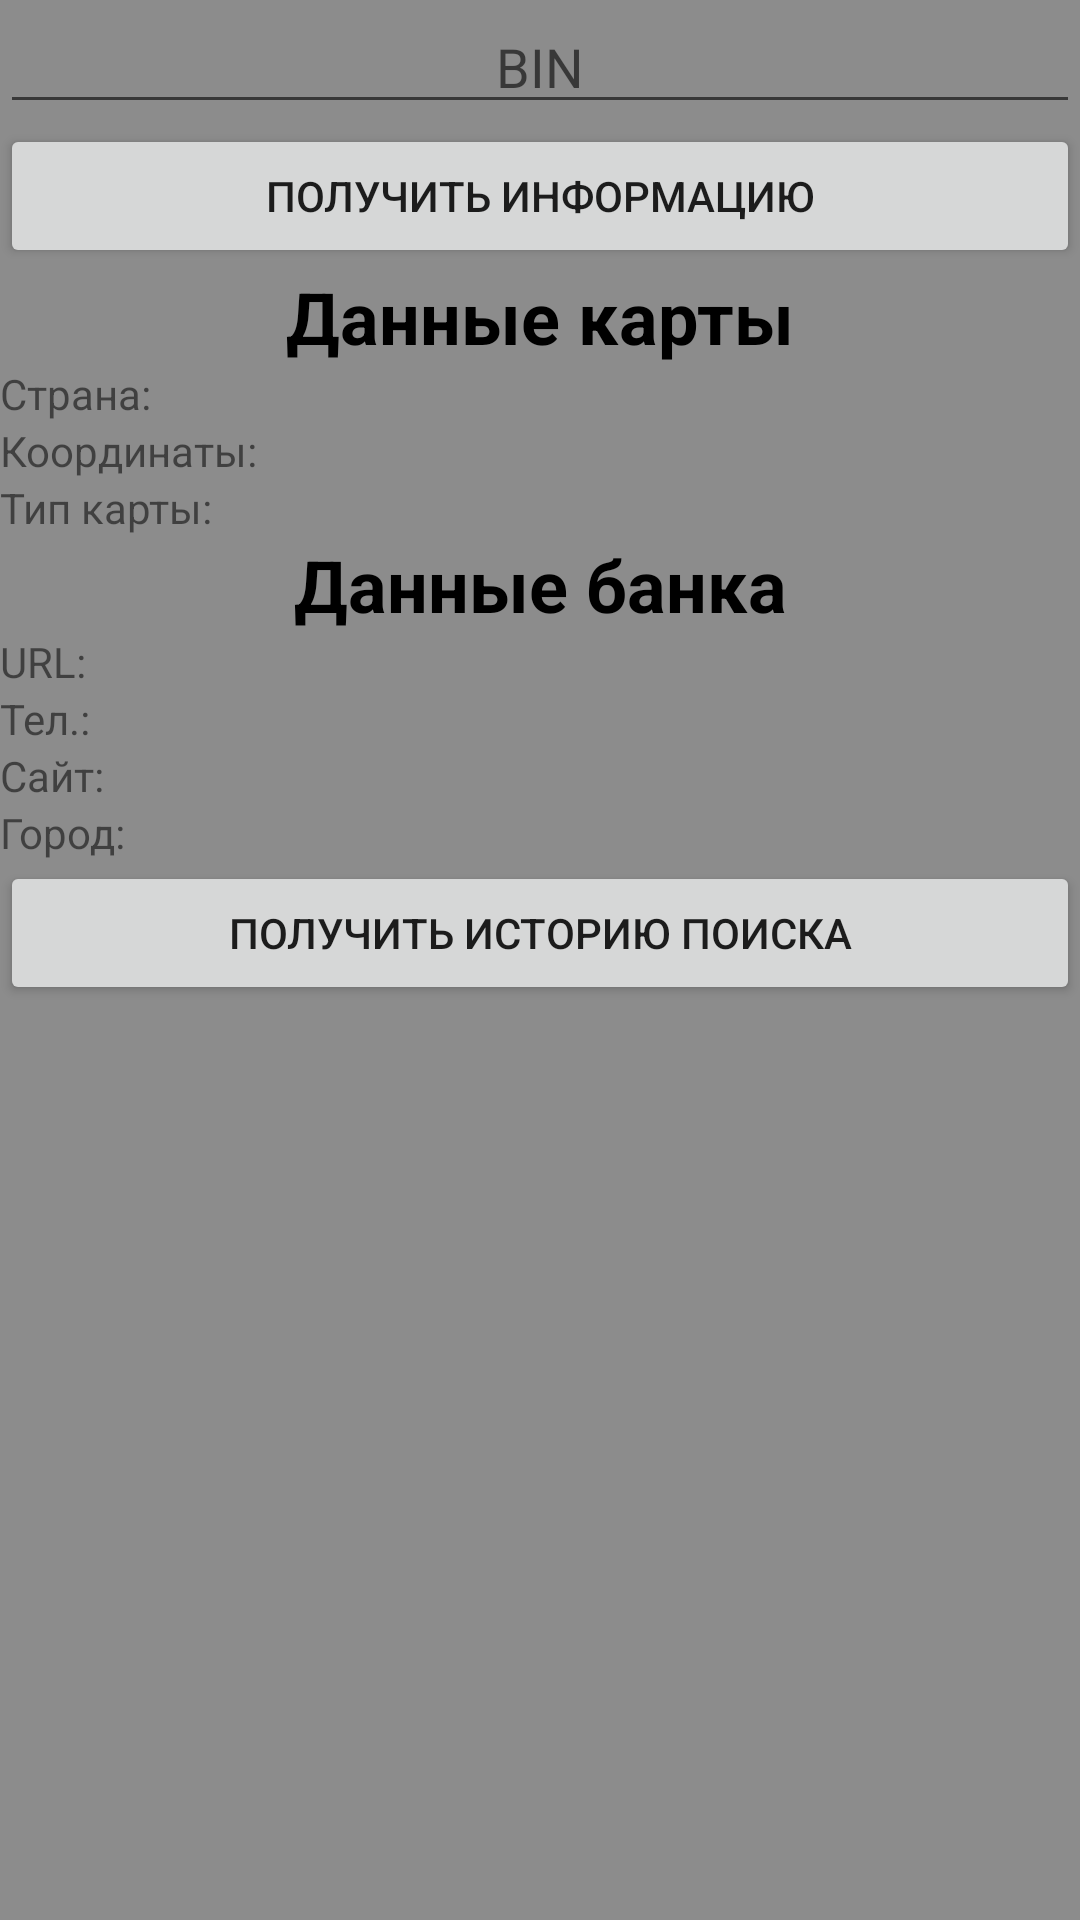

This screen was rendered from an Android layout file. Write that file and the resources it references.
<!-- AndroidManifest.xml: application theme Theme.Eco_alpha_test -->
<!-- res/layout/first_screen.xml -->
<?xml version="1.0" encoding="utf-8"?>
<LinearLayout xmlns:android="http://schemas.android.com/apk/res/android"
    android:layout_width="match_parent"
    android:layout_height="match_parent"
    android:background="@color/background"
    android:orientation="vertical">

    <EditText
        android:id="@+id/et_bin_number"
        android:layout_width="match_parent"
        android:layout_height="wrap_content"
        android:gravity="center"
        android:hint="@string/bin_text"
        android:inputType="number" />

    <Button
        android:id="@+id/btn_get_info"
        android:layout_width="match_parent"
        android:layout_height="wrap_content"
        android:text="@string/get_info" />

    <TextView
        android:layout_width="match_parent"
        android:layout_height="wrap_content"
        android:gravity="center"
        android:text="@string/card_text"
        android:textColor="@color/black"
        android:textSize="24sp"
        android:textStyle="bold" />

    <TextView
        android:id="@+id/tv_country_name"
        android:layout_width="match_parent"
        android:layout_height="wrap_content"
        android:text="@string/country_name_view" />

    <TextView
        android:id="@+id/tv_cord_name"
        android:layout_width="match_parent"
        android:layout_height="wrap_content"
        android:text="@string/cord_name_view" />

    <TextView
        android:id="@+id/tv_type_card_name"
        android:layout_width="match_parent"
        android:layout_height="wrap_content"
        android:text="@string/type_card_name_view" />

    <TextView
        android:layout_width="match_parent"
        android:layout_height="wrap_content"
        android:gravity="center"
        android:text="@string/bank_text"
        android:textColor="@color/black"
        android:textSize="24sp"
        android:textStyle="bold" />

    <TextView
        android:id="@+id/tv_url_name"
        android:layout_width="match_parent"
        android:layout_height="wrap_content"
        android:autoLink="web"
        android:text="@string/url_name_view" />

    <TextView
        android:id="@+id/tv_phone_number"
        android:layout_width="match_parent"
        android:layout_height="wrap_content"
        android:autoLink="phone"
        android:text="@string/phone_number_view" />

    <TextView
        android:id="@+id/tv_site_name"
        android:layout_width="match_parent"
        android:layout_height="wrap_content"
        android:text="@string/site_name_view" />

    <TextView
        android:id="@+id/tv_town_name"
        android:layout_width="match_parent"
        android:layout_height="wrap_content"
        android:text="@string/town_name_view" />

    <Button
        android:id="@+id/btn_history"
        android:layout_width="match_parent"
        android:layout_height="wrap_content"
        android:text="@string/get_history" />

</LinearLayout>
<!-- resources referenced by this layout -->
<resources>
  <color name="background">#8C8C8C</color>
  <color name="black">#FF000000</color>
  <string name="bank_text">Данные банка</string>
  <string name="bin_text">BIN</string>
  <string name="card_text">Данные карты</string>
  <string name="cord_name_view">Координаты:</string>
  <string name="country_name_view">Страна:</string>
  <string name="get_history">Получить историю поиска</string>
  <string name="get_info">Получить информацию</string>
  <string name="phone_number_view">Тел.:</string>
  <string name="site_name_view">Сайт:</string>
  <string name="town_name_view">Город:</string>
  <string name="type_card_name_view">Тип карты:</string>
  <string name="url_name_view">URL:</string>
  <style name="Theme.Eco_alpha_test" parent="android:Theme.Material.Light.NoActionBar" />
</resources>
